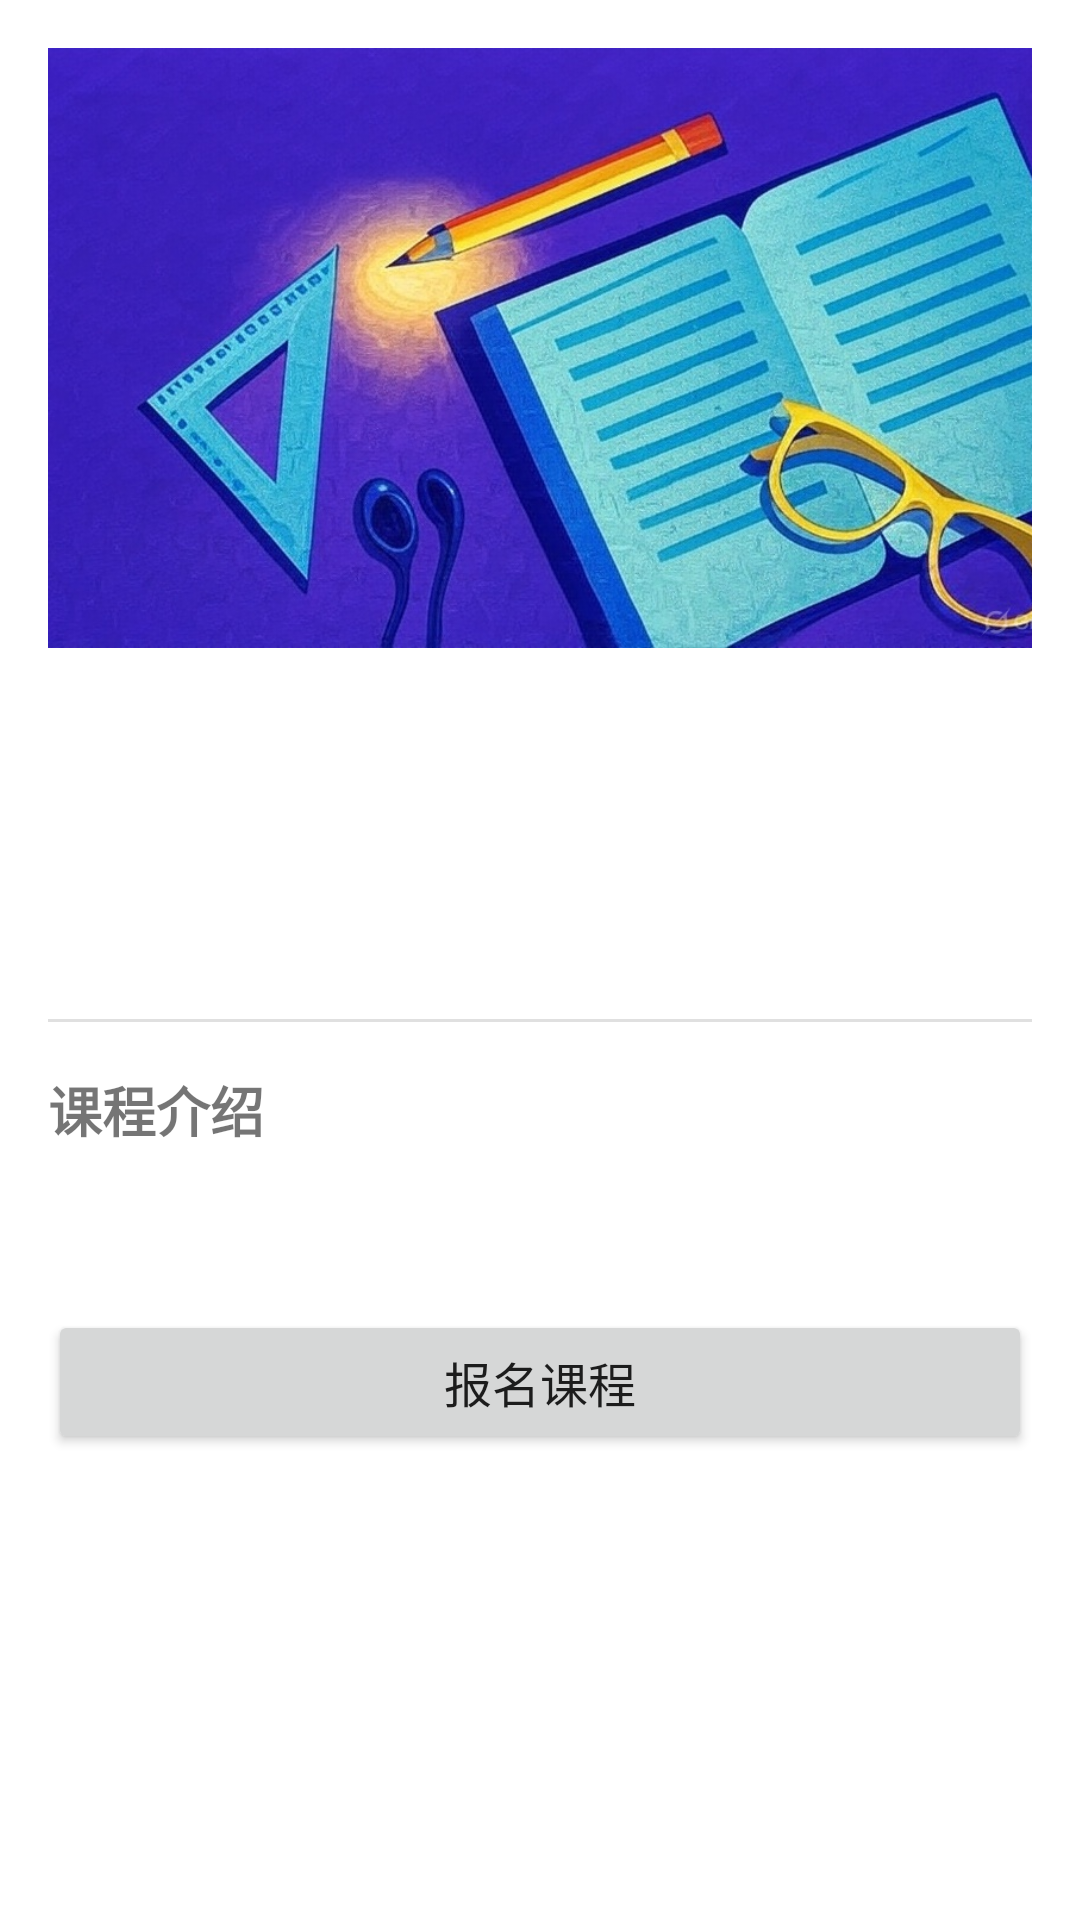

Reconstruct the res/layout file that produces this screen, plus the resources it refers to.
<!-- AndroidManifest.xml: application theme Theme.OnlineTeach -->
<!-- res/layout/fragment_course_detail.xml -->
<?xml version="1.0" encoding="utf-8"?>
<ScrollView xmlns:android="http://schemas.android.com/apk/res/android"
    xmlns:app="http://schemas.android.com/apk/res-auto"
    xmlns:tools="http://schemas.android.com/tools"
    android:layout_width="match_parent"
    android:layout_height="match_parent"
    android:fillViewport="true">

    <androidx.constraintlayout.widget.ConstraintLayout
        android:layout_width="match_parent"
        android:layout_height="wrap_content"
        android:padding="16dp">

        <ImageView
            android:id="@+id/image_course_detail"
            android:layout_width="0dp"
            android:layout_height="200dp"
            android:scaleType="centerCrop"
            android:src="@drawable/courselist"
            app:layout_constraintEnd_toEndOf="parent"
            app:layout_constraintStart_toStartOf="parent"
            app:layout_constraintTop_toTopOf="parent" />

        <TextView
            android:id="@+id/text_course_title_detail"
            android:layout_width="0dp"
            android:layout_height="wrap_content"
            android:layout_marginTop="16dp"
            android:textSize="24sp"
            android:textStyle="bold"
            app:layout_constraintEnd_toEndOf="parent"
            app:layout_constraintStart_toStartOf="parent"
            app:layout_constraintTop_toBottomOf="@+id/image_course_detail"
            tools:text="课程标题" />

        <TextView
            android:id="@+id/text_course_teacher_detail"
            android:layout_width="0dp"
            android:layout_height="wrap_content"
            android:layout_marginTop="8dp"
            android:textSize="16sp"
            app:layout_constraintEnd_toEndOf="parent"
            app:layout_constraintStart_toStartOf="parent"
            app:layout_constraintTop_toBottomOf="@+id/text_course_title_detail"
            tools:text="授课教师: 教师名称" />

        <TextView
            android:id="@+id/text_course_credits_detail"
            android:layout_width="0dp"
            android:layout_height="wrap_content"
            android:layout_marginTop="8dp"
            android:textSize="16sp"
            app:layout_constraintEnd_toEndOf="parent"
            app:layout_constraintStart_toStartOf="parent"
            app:layout_constraintTop_toBottomOf="@+id/text_course_teacher_detail"
            tools:text="学分: 1.0" />

        <View
            android:id="@+id/divider"
            android:layout_width="0dp"
            android:layout_height="1dp"
            android:layout_marginTop="16dp"
            android:background="?android:attr/listDivider"
            app:layout_constraintEnd_toEndOf="parent"
            app:layout_constraintStart_toStartOf="parent"
            app:layout_constraintTop_toBottomOf="@+id/text_course_credits_detail" />

        <TextView
            android:id="@+id/text_description_label"
            android:layout_width="0dp"
            android:layout_height="wrap_content"
            android:layout_marginTop="16dp"
            android:text="课程介绍"
            android:textSize="18sp"
            android:textStyle="bold"
            app:layout_constraintEnd_toEndOf="parent"
            app:layout_constraintStart_toStartOf="parent"
            app:layout_constraintTop_toBottomOf="@+id/divider" />

        <TextView
            android:id="@+id/text_course_description"
            android:layout_width="0dp"
            android:layout_height="wrap_content"
            android:layout_marginTop="8dp"
            android:textSize="16sp"
            app:layout_constraintEnd_toEndOf="parent"
            app:layout_constraintStart_toStartOf="parent"
            app:layout_constraintTop_toBottomOf="@+id/text_description_label"
            tools:text="这是课程的详细介绍，包含课程大纲、教学目标、考核方式等信息。" />

        <Button
            android:id="@+id/button_enroll_detail"
            android:layout_width="0dp"
            android:layout_height="wrap_content"
            android:layout_marginTop="24dp"
            android:text="报名课程"
            android:textSize="16sp"
            app:layout_constraintEnd_toEndOf="parent"
            app:layout_constraintStart_toStartOf="parent"
            app:layout_constraintTop_toBottomOf="@+id/text_course_description" />

    </androidx.constraintlayout.widget.ConstraintLayout>
</ScrollView>
<!-- resources referenced by this layout -->
<resources>
  <!-- drawable courselist: jpg bitmap (drawable, 179329 bytes) -->
  <style name="Theme.OnlineTeach" parent="Theme.MaterialComponents.DayNight.DarkActionBar">
          
          
          <item name="colorPrimary">#2196F3</item>
          <item name="colorPrimaryVariant">#1976D2</item>
          <item name="colorOnPrimary">@color/white</item>
          
          <item name="colorSecondary">#03A9F4</item>
          <item name="colorSecondaryVariant">#0288D1</item>
          <item name="colorOnSecondary">@color/black</item>
          
          <item name="android:statusBarColor">?attr/colorPrimaryVariant</item>
      </style>
  <color name="white">#FFFFFFFF</color>
  <color name="black">#FF000000</color>
</resources>
